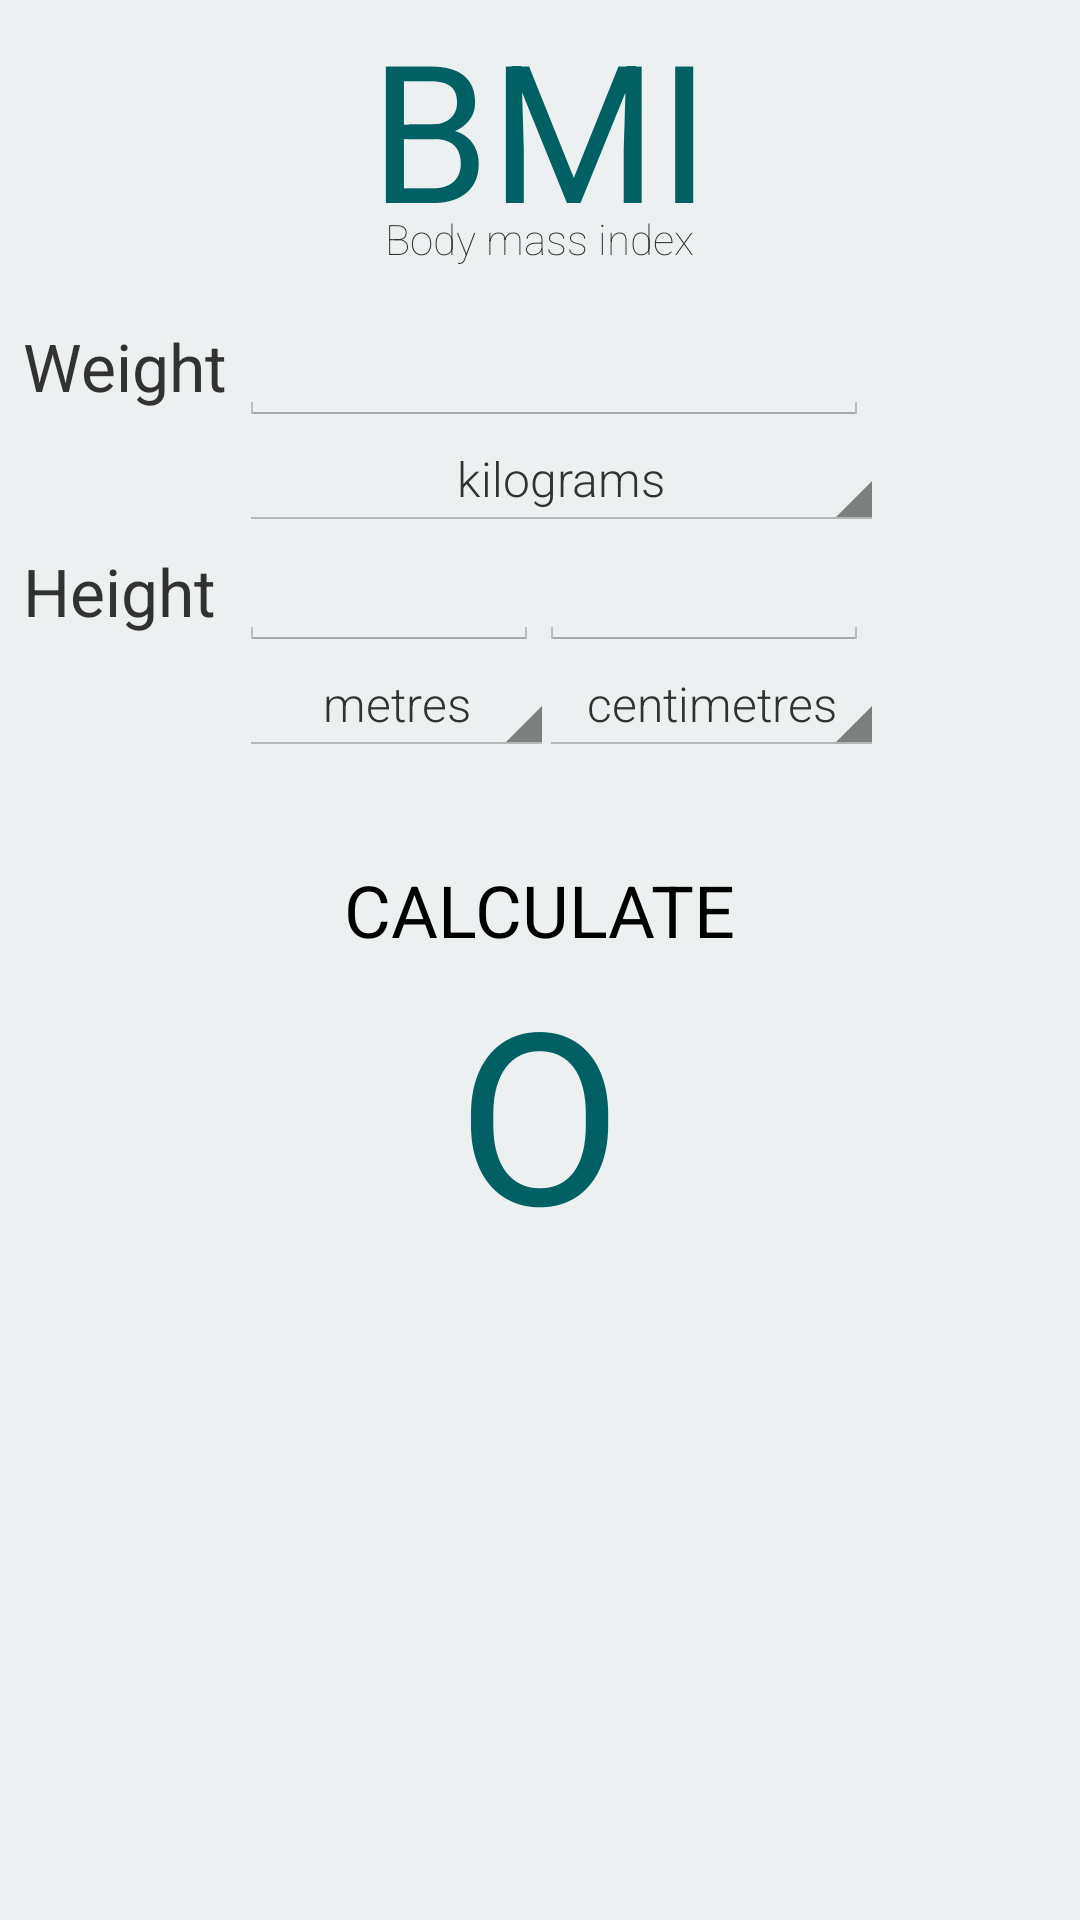

The Android layout XML behind this screen, and the referenced resources:
<!-- AndroidManifest.xml: application theme AppTheme -->
<!-- res/layout/activity_my.xml -->
<RelativeLayout xmlns:android="http://schemas.android.com/apk/res/android"
    xmlns:tools="http://schemas.android.com/tools"
    android:layout_width="match_parent"
    android:layout_height="match_parent"
    android:paddingLeft="@dimen/activity_horizontal_margin"
    android:paddingRight="@dimen/activity_horizontal_margin"
    android:paddingTop="@dimen/activity_vertical_margin"
    android:paddingBottom="@dimen/activity_vertical_margin"
    tools:context=".MyActivity"
    android:background="@color/clouds">

    <ImageView
        android:id="@+id/frag2_icon"
        android:layout_width="wrap_content"
        android:layout_height="wrap_content"
        />

    <TextView
        android:layout_width="wrap_content"
        android:layout_height="70sp"
        android:text="@string/BMI"
        android:id="@+id/bmi_title"
        android:textColor="@color/cyan_900"
        android:textSize="64sp"
        android:gravity="center_horizontal"
        android:layout_alignParentTop="true"
        android:layout_centerHorizontal="true" />

    <TextView
        android:layout_width="wrap_content"
        android:layout_height="20dp"
        android:text="@string/body_mass_index"
        android:id="@+id/textViewBMIsubtitle"
        android:fontFamily="sans-serif-thin"
        android:textSize="14sp"
        android:layout_centerHorizontal="true"
        android:layout_below="@+id/bmi_title" />

    <TextView
        android:layout_width="80dp"
        android:layout_height="wrap_content"
        android:text="@string/weight"
        android:id="@+id/textViewName"
        android:textSize="22sp"
        android:gravity="left|center_vertical"
        android:fontFamily="sans-serif-bold"
        android:paddingStart="8sp"
        android:layout_alignBottom="@+id/editTextWeight"
        android:layout_alignParentLeft="true"
        android:layout_alignParentStart="true"
        android:layout_alignTop="@+id/editTextWeight" />


    <EditText
        android:layout_width="210sp"
        android:layout_height="40sp"
        android:inputType="numberDecimal"
        android:ems="10"
        android:id="@+id/editTextWeight"
        android:gravity="center_vertical|center_horizontal"
        android:textSize="20sp"
        android:fontFamily="sans-serif-light"
        android:ellipsize="middle"
        android:textColor="@color/cyan_900"
        android:layout_toEndOf="@+id/textViewName"
        android:layout_toRightOf="@+id/textViewName"
        android:layout_below="@+id/textViewBMIsubtitle"
        android:layout_marginTop="12sp" />

    <TextView
        android:layout_width="80sp"
        android:layout_height="40sp"
        android:text="@string/height"
        android:id="@+id/textViewHeight"
        android:textSize="22sp"
        android:gravity="left|center_vertical"
        android:fontFamily="sans-serif-bold"
        android:paddingStart="8sp"
        android:layout_toEndOf="@+id/frag2_icon"
        android:layout_alignBottom="@+id/editTextHeight1"
        android:layout_alignParentLeft="true"
        android:layout_alignParentStart="true" />

    <EditText
        android:layout_width="100sp"
        android:layout_height="40sp"
        android:inputType="numberDecimal"
        android:ems="10"
        android:id="@+id/editTextHeight1"
        android:gravity="center_vertical|center_horizontal"
        android:textSize="20sp"
        android:fontFamily="sans-serif-light"
        android:textColor="@color/cyan_900"
        android:layout_below="@+id/spinnerWeight"
        android:layout_toRightOf="@+id/textViewHeight" />

    <Button
        android:layout_width="wrap_content"
        android:layout_height="30sp"
        android:text="Calculate"
        android:id="@+id/buttonBMI"
        android:background="@android:color/transparent"
        android:textAllCaps="true"
        android:layout_marginTop="35dp"
        android:textSize="24sp"
        android:layout_below="@+id/spinnerHeight1"
        android:layout_centerHorizontal="true"
        android:fontFamily="sans-serif-bold"/>

    <TextView
        android:layout_width="wrap_content"
        android:layout_height="100sp"
        android:text="O"
        android:id="@+id/textViewBMIAnswer"
        android:textSize="80sp"
        android:textColor="@color/cyan_900"
        android:gravity="center_vertical|center|center_horizontal"
        android:fontFamily="sans-serif-bold"
        android:layout_below="@+id/buttonBMI"
        android:layout_centerHorizontal="true" />

    <TextView
        android:layout_width="wrap_content"
        android:layout_height="wrap_content"
        android:id="@+id/textViewBMIstatus"
        android:textSize="20sp"
        android:fontFamily="sans-serif-light"
        android:gravity="center"
        android:textAllCaps="true"
        android:layout_below="@+id/textViewBMIAnswer"
        android:layout_centerHorizontal="true" />

    <TextView
        android:layout_width="wrap_content"
        android:layout_height="wrap_content"
        android:id="@+id/textViewBMIinfo"
        android:textSize="20sp"
        android:fontFamily="sans-serif-light"
        android:gravity="center"
        android:layout_below="@+id/textViewBMIstatus"
        android:layout_centerHorizontal="true" />

    <EditText
        android:layout_width="100sp"
        android:layout_height="40sp"
        android:inputType="numberDecimal"
        android:ems="10"
        android:id="@+id/editTextHeight2"
        android:gravity="center_vertical|center_horizontal"
        android:fontFamily="sans-serif-light"
        android:textSize="20sp"
        android:layout_alignBottom="@+id/textViewHeight"
        android:layout_toEndOf="@+id/editTextHeight1"
        android:layout_toRightOf="@+id/editTextHeight1"
        android:layout_alignRight="@+id/editTextWeight"
        android:layout_alignEnd="@+id/editTextWeight"
        android:textColor="@color/cyan_900"/>

    <Spinner
        android:layout_width="215sp"
        android:layout_height="35sp"
        android:id="@+id/spinnerWeight"
        android:layout_below="@+id/editTextWeight"
        android:layout_toRightOf="@+id/textViewName"
        android:entries="@array/weight"
        android:gravity="center_horizontal"
        />

    <Spinner
        android:layout_width="105sp"
        android:layout_height="35sp"
        android:id="@+id/spinnerHeight1"
        android:layout_toEndOf="@+id/textViewHeight"
        android:layout_toRightOf="@+id/textViewHeight"
        android:entries="@array/height1"
        android:gravity="center_horizontal"
        android:layout_below="@+id/textViewHeight" />

    <Spinner
        android:layout_width="115sp"
        android:layout_height="35sp"
        android:id="@+id/spinnerHeight2"
        android:entries="@array/height2"
        android:gravity="center_horizontal"
        android:layout_toEndOf="@+id/spinnerHeight1"
        android:layout_alignLeft="@+id/editTextHeight2"
        android:layout_alignStart="@+id/editTextHeight2"
        android:layout_alignRight="@+id/spinnerWeight"
        android:layout_alignEnd="@+id/spinnerWeight"
        android:layout_below="@+id/editTextHeight2" />


</RelativeLayout>
<!-- resources referenced by this layout -->
<resources>
  <string-array name="height1">
          <item>@string/metres</item>
          <item>@string/feet</item>
      </string-array>
  <string-array name="height2">
          <item>@string/centimetres</item>
          <item>@string/inches</item>
      </string-array>
  <string-array name="weight">
          <item>@string/kilograms</item>
          <item>@string/pounds</item>
      </string-array>
  <color name="clouds">#ecf0f1</color>
  <color name="cyan_900">#006064</color>
  <string name="BMI">BMI</string>
  <string name="body_mass_index">Body mass index</string>
  <string name="height">Height</string>
  <string name="weight">Weight</string>
  <style name="AppTheme" parent="android:Theme.Holo.Light.DarkActionBar">
          
          <item name="android:actionBarStyle">@style/MyActionBar</item>
          <item name="android:homeAsUpIndicator">@drawable/up_indicator</item>
          <item name="android:actionOverflowButtonStyle">@style/OverFlow</item>
          <item name="android:spinnerItemStyle">@style/spinnerItemStyle</item>
          <item name="android:spinnerDropDownItemStyle">@style/spinnerDropDownItemStyle</item>
  
      </style>
  <string name="metres">metres</string>
  <string name="feet">feet</string>
  <string name="centimetres">centimetres</string>
  <string name="inches">inches</string>
  <string name="kilograms">kilograms</string>
  <string name="pounds">pounds</string>
  <style name="MyActionBar" parent="@android:style/Widget.Holo.Light.ActionBar">
          <item name="android:background">@color/cyan_900</item>
          <item name="android:titleTextStyle">@style/MyTheme.ActionBar.TitleTextStyle</item>
          <item name="android:icon">@android:color/transparent</item>
      </style>
  <!-- drawable up_indicator: png bitmap (drawable-hdpi, 452 bytes) -->
  <style name="OverFlow" parent="@android:style/Widget.Holo.ActionButton.Overflow">
          <item name="android:src">@drawable/ic_action_overflow</item>
      </style>
  <style name="spinnerItemStyle">
          <item name="android:fontFamily">sans-serif-light</item>
          <item name="android:gravity">center_horizontal|center_vertical</item>
          <item name="android:textSize">16sp</item>
      </style>
  <style name="spinnerDropDownItemStyle">
          <item name="android:fontFamily">sans-serif-light</item>
          <item name="android:gravity">center_horizontal|center_vertical</item>
          <item name="android:textSize">16sp</item>
      </style>
  <style name="MyTheme.ActionBar.TitleTextStyle" parent="@android:style/TextAppearance.Holo.Widget.ActionBar.Title">
          <item name="android:textColor">@color/clouds</item>
          <item name="android:paddingLeft">8sp</item>
      </style>
  <!-- drawable ic_action_overflow: png bitmap (drawable-hdpi, 556 bytes) -->
</resources>
